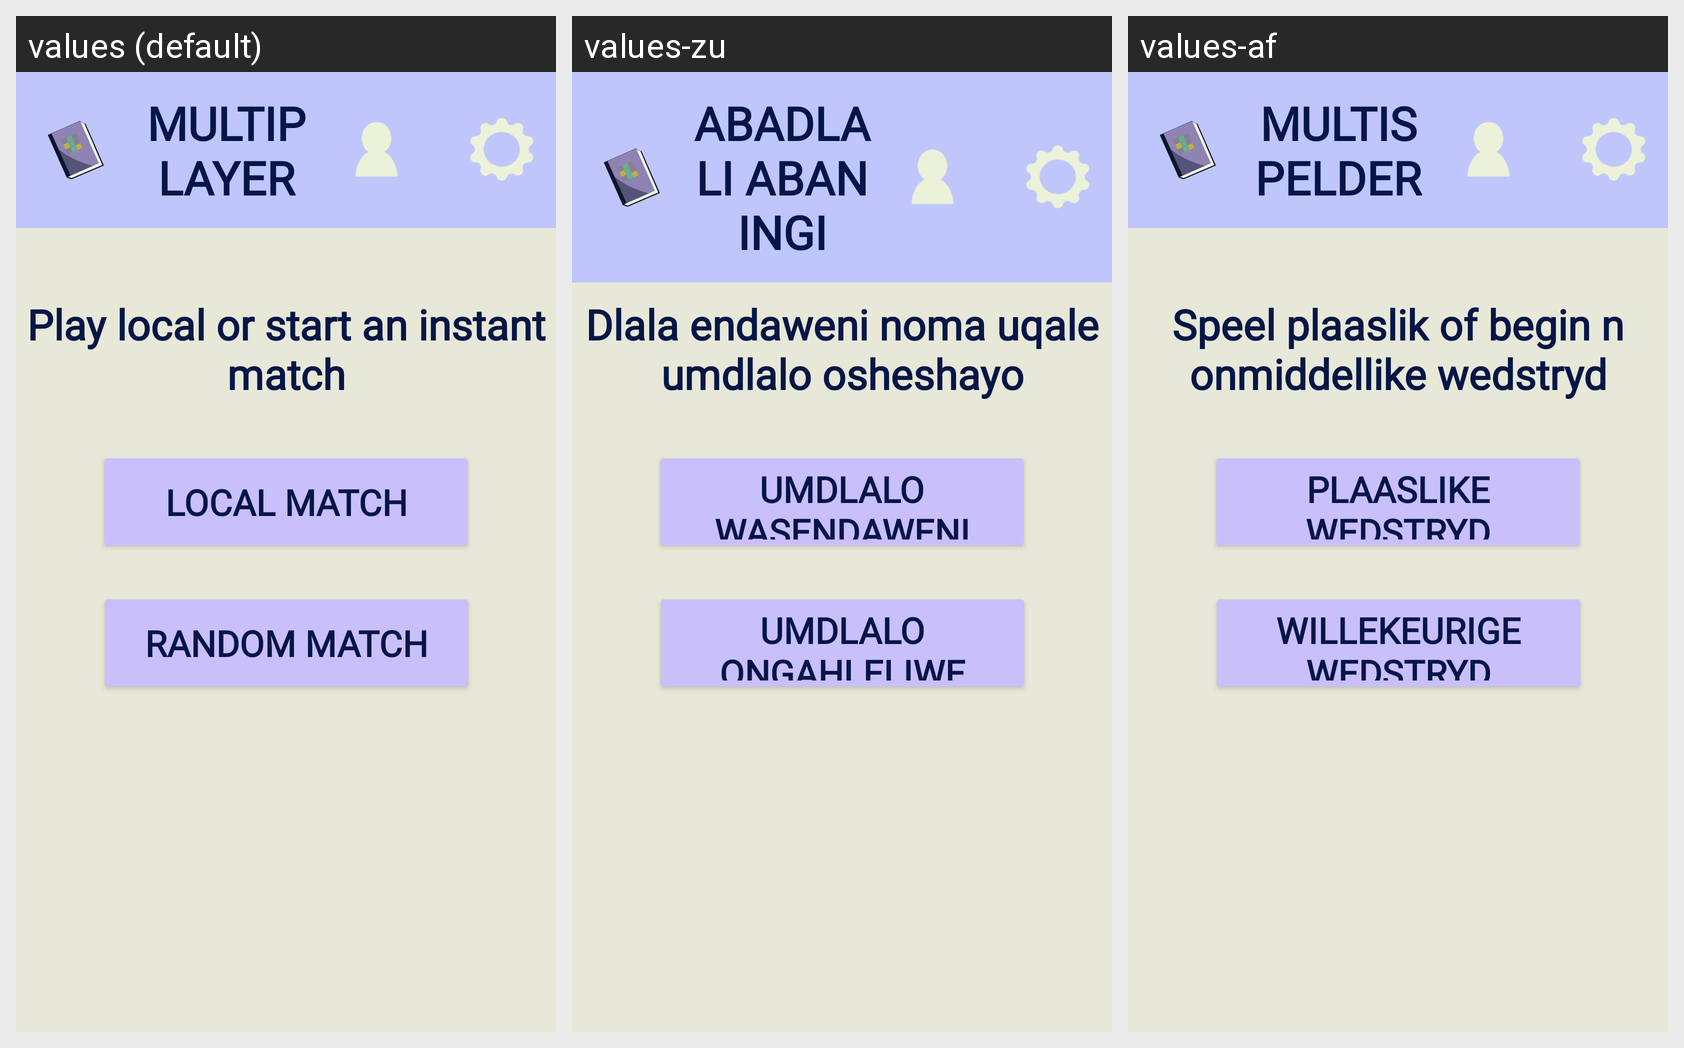

The Android screen above is rendered under several locales of the same app. Produce the string resources it draws, with the default and per-locale values.
Android screen res/layout/activity_muliplayer.xml rendered under 3 locales, left to right: values (default), values-zu, values-af. Device: Nexus 5 (rendered at 1080×1920; each locale shown at half size, 540×960, under a caption strip naming it); theme Theme.WordVenture2.
Strings drawn on this screen, with the default value and each locale's value (text and hints the layout hard-codes, and strings that could not be matched under every locale, appear in the picture but are not listed):

multiplayer_title
  values: MULTIPLAYER
  values-zu: ABADLALI ABANINGI
  values-af: MULTISPELDER

multiplayer_prompt
  values: Play local or start an instant match
  values-zu: Dlala endaweni noma uqale umdlalo osheshayo
  values-af: Speel plaaslik of begin n onmiddellike wedstryd

button_local_match
  values: Local Match
  values-zu: Umdlalo Wasendaweni
  values-af: Plaaslike Wedstryd

button_random_match
  values: Random Match
  values-zu: Umdlalo Ongahleliwe
  values-af: Willekeurige Wedstryd
